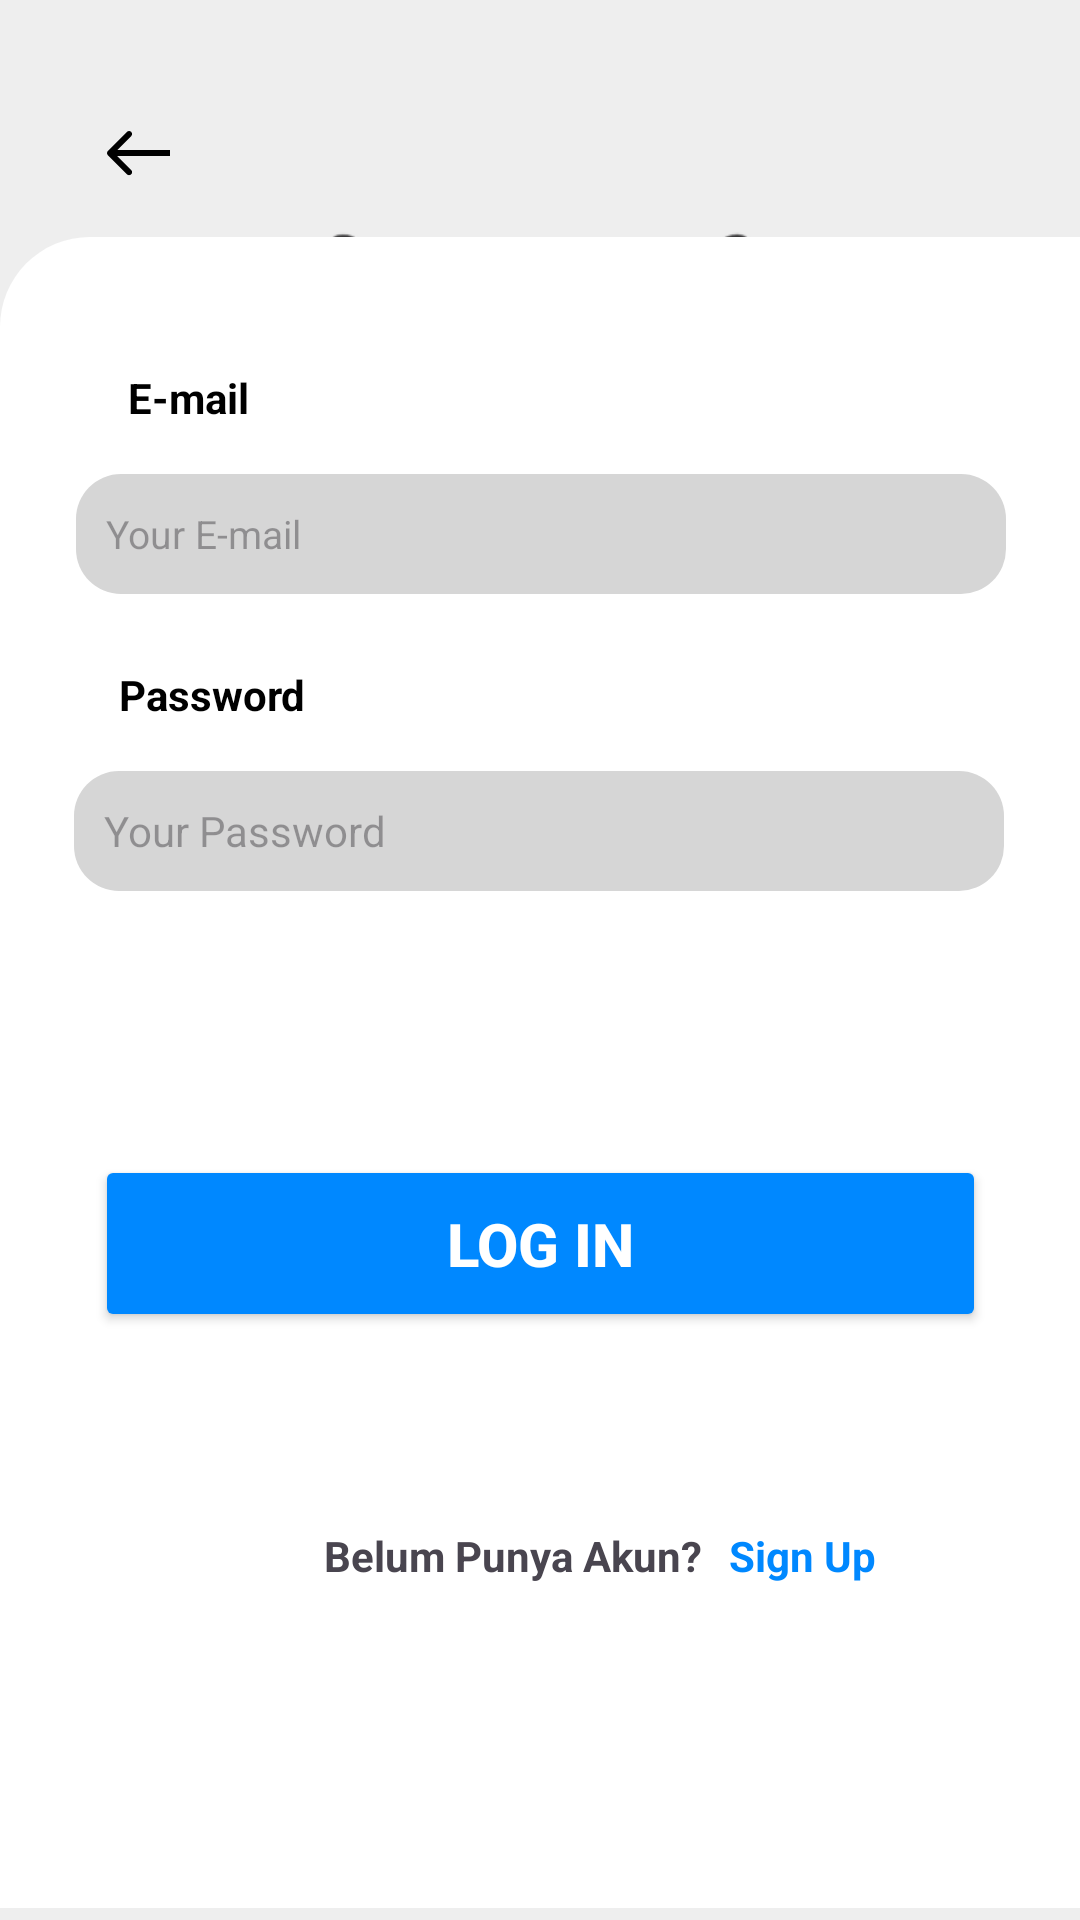

Produce the Android XML layout that renders to this screen, including the resource entries it uses.
<!-- AndroidManifest.xml: application theme Theme.WakeUpNerd -->
<!-- res/layout/activity_login.xml -->
<?xml version="1.0" encoding="utf-8"?>
<androidx.constraintlayout.widget.ConstraintLayout xmlns:android="http://schemas.android.com/apk/res/android"
    xmlns:app="http://schemas.android.com/apk/res-auto"
    xmlns:tools="http://schemas.android.com/tools"
    android:id="@+id/main"
    android:layout_width="match_parent"
    android:layout_height="match_parent"
    tools:context=".LoginActivity"
    android:background="#EEEEEE">

    <ImageButton
        android:id="@+id/backLogin"
        android:layout_width="60dp"
        android:layout_height="37dp"
        android:layout_marginStart="16dp"
        android:layout_marginTop="50dp"
        android:background="?attr/selectableItemBackgroundBorderless"
        app:layout_constraintBottom_toTopOf="@+id/imageView"
        app:layout_constraintStart_toStartOf="parent"
        app:layout_constraintTop_toTopOf="parent"
        app:srcCompat="@drawable/arrow_res" />

    <ImageView
        android:id="@+id/imageView"
        android:layout_width="288dp"
        android:layout_height="278dp"
        android:layout_marginTop="52dp"
        app:layout_constraintEnd_toEndOf="parent"
        app:layout_constraintStart_toStartOf="parent"
        app:layout_constraintTop_toTopOf="parent"
        app:srcCompat="@drawable/wakeupnerdlogo" />

    <View
        android:id="@+id/view"
        android:layout_width="410dp"
        android:layout_height="557dp"
        android:layout_marginBottom="4dp"
        android:background="@drawable/rounded_border"
        app:layout_constraintBottom_toBottomOf="parent"
        app:layout_constraintEnd_toEndOf="parent"
        app:layout_constraintHorizontal_bias="0.0"
        app:layout_constraintStart_toStartOf="parent" />

    <EditText
        android:id="@+id/Email"
        android:layout_width="310dp"
        android:layout_height="40dp"
        android:layout_marginBottom="24dp"
        android:background="@drawable/input_rounded"
        android:hint="Your E-mail"
        android:textSize="13dp"
        android:ems="10"
        android:padding="10dp"
        android:textColor="@color/black"
        android:inputType="textEmailAddress"
        app:layout_constraintBottom_toTopOf="@+id/textView1"
        app:layout_constraintEnd_toEndOf="parent"
        app:layout_constraintHorizontal_bias="0.504"
        app:layout_constraintStart_toStartOf="parent" />

    <TextView
        android:id="@+id/textView"
        android:layout_width="wrap_content"
        android:layout_height="wrap_content"
        android:layout_marginBottom="16dp"
        android:textColor="@color/black"
        android:text="E-mail"
        android:textSize="14sp"
        android:textStyle="bold"
        app:layout_constraintBottom_toTopOf="@+id/Email"
        app:layout_constraintEnd_toEndOf="parent"
        app:layout_constraintHorizontal_bias="0.133"
        app:layout_constraintStart_toStartOf="parent" />

    <EditText
        android:id="@+id/Password"
        android:layout_width="310dp"
        android:layout_height="40dp"
        android:layout_marginBottom="88dp"
        android:background="@drawable/input_rounded"
        android:ems="10"
        android:padding="10dp"
        android:textColor="@color/black"
        android:inputType="textPassword"
        app:layout_constraintBottom_toTopOf="@+id/btnLogin"
        app:layout_constraintEnd_toEndOf="parent"
        android:hint="Your Password"
        android:textSize="14dp"
        app:layout_constraintHorizontal_bias="0.495"
        app:layout_constraintStart_toStartOf="parent" />

    <TextView
        android:id="@+id/textView1"
        android:layout_width="wrap_content"
        android:layout_height="wrap_content"
        android:layout_marginBottom="16dp"
        android:textColor="@color/black"
        android:text="Password"
        android:textSize="14sp"
        android:textStyle="bold"
        app:layout_constraintBottom_toTopOf="@+id/Password"
        app:layout_constraintEnd_toEndOf="parent"
        app:layout_constraintHorizontal_bias="0.133"
        app:layout_constraintStart_toStartOf="parent" />

    <Button
       android:id="@+id/btnLogin"
        android:layout_width="297dp"
        android:layout_height="59dp"
        android:layout_marginBottom="192dp"
        android:backgroundTint="@color/biru"
        app:rippleColor="#40FFFFFF"
        android:text="Log In"
        android:textColor="@color/white"
        android:textSize="20sp"
        android:textStyle="bold"
        app:layout_constraintBottom_toBottomOf="@+id/view"
        app:layout_constraintEnd_toEndOf="parent"
        app:layout_constraintStart_toStartOf="parent" />

    <TextView
        android:id="@+id/textView5"
        android:layout_width="wrap_content"
        android:layout_height="wrap_content"

        android:layout_marginStart="108dp"
        android:layout_marginBottom="112dp"
        android:text="Belum Punya Akun?"
        android:textStyle="bold"
        app:layout_constraintBottom_toBottomOf="parent"
        app:layout_constraintStart_toStartOf="parent"
        app:layout_constraintTop_toBottomOf="@+id/btnLogin"
        app:layout_constraintVertical_bias="1.0" />

    <TextView
        android:id="@+id/tosignUp"
        android:layout_width="wrap_content"
        android:layout_height="wrap_content"

        android:layout_marginBottom="112dp"
        android:text="Sign Up"
        android:textColor="@color/biru"
        android:textStyle="bold"
        app:layout_constraintBottom_toBottomOf="parent"
        app:layout_constraintEnd_toEndOf="parent"
        app:layout_constraintHorizontal_bias="0.119"
        app:layout_constraintStart_toEndOf="@+id/textView5" />

</androidx.constraintlayout.widget.ConstraintLayout>
<!-- resources referenced by this layout -->
<resources>
  <color name="biru">#0088FF</color>
  <color name="black">#FF000000</color>
  <color name="white">#FFFFFFFF</color>
  <!-- drawable arrow_res (drawable) -->
  <vector xmlns:android="http://schemas.android.com/apk/res/android"
      android:width="21dp"
      android:height="15dp"
      android:viewportWidth="21"
      android:viewportHeight="15">
    <path
        android:pathData="M0.293,6.657C-0.098,7.047 -0.098,7.68 0.293,8.071L6.657,14.435C7.047,14.825 7.681,14.825 8.071,14.435C8.462,14.044 8.462,13.411 8.071,13.021L2.414,7.364L8.071,1.707C8.462,1.316 8.462,0.683 8.071,0.293C7.681,-0.098 7.047,-0.098 6.657,0.293L0.293,6.657ZM21,7.364V6.364L1,6.364V7.364V8.364L21,8.364V7.364Z"
        android:fillColor="#000000"/>
  </vector>
  <!-- drawable input_rounded (drawable) -->
  <?xml version="1.0" encoding="utf-8"?>
  <shape xmlns:android="http://schemas.android.com/apk/res/android"
      android:shape="rectangle">
  
          <solid android:color="#D6D6D6" />   
      <corners android:radius="15dp" />
  </shape>
  <!-- drawable rounded_border (drawable) -->
  <?xml version="1.0" encoding="utf-8"?>
  <shape xmlns:android="http://schemas.android.com/apk/res/android"
      android:shape="rectangle">
  
      <solid android:color="#FFFFFF" />   
      <corners
          android:topLeftRadius="30dp"
          android:topRightRadius="30dp"
          android:bottomLeftRadius="0dp"
          android:bottomRightRadius="0dp" />   
  </shape>
  <!-- drawable wakeupnerdlogo: png bitmap (drawable, 104473 bytes) -->
  <style name="Theme.WakeUpNerd" parent="Base.Theme.WakeUpNerd" />
  <style name="Base.Theme.WakeUpNerd" parent="Theme.Material3.DayNight.NoActionBar">
          
          
  
      </style>
</resources>
